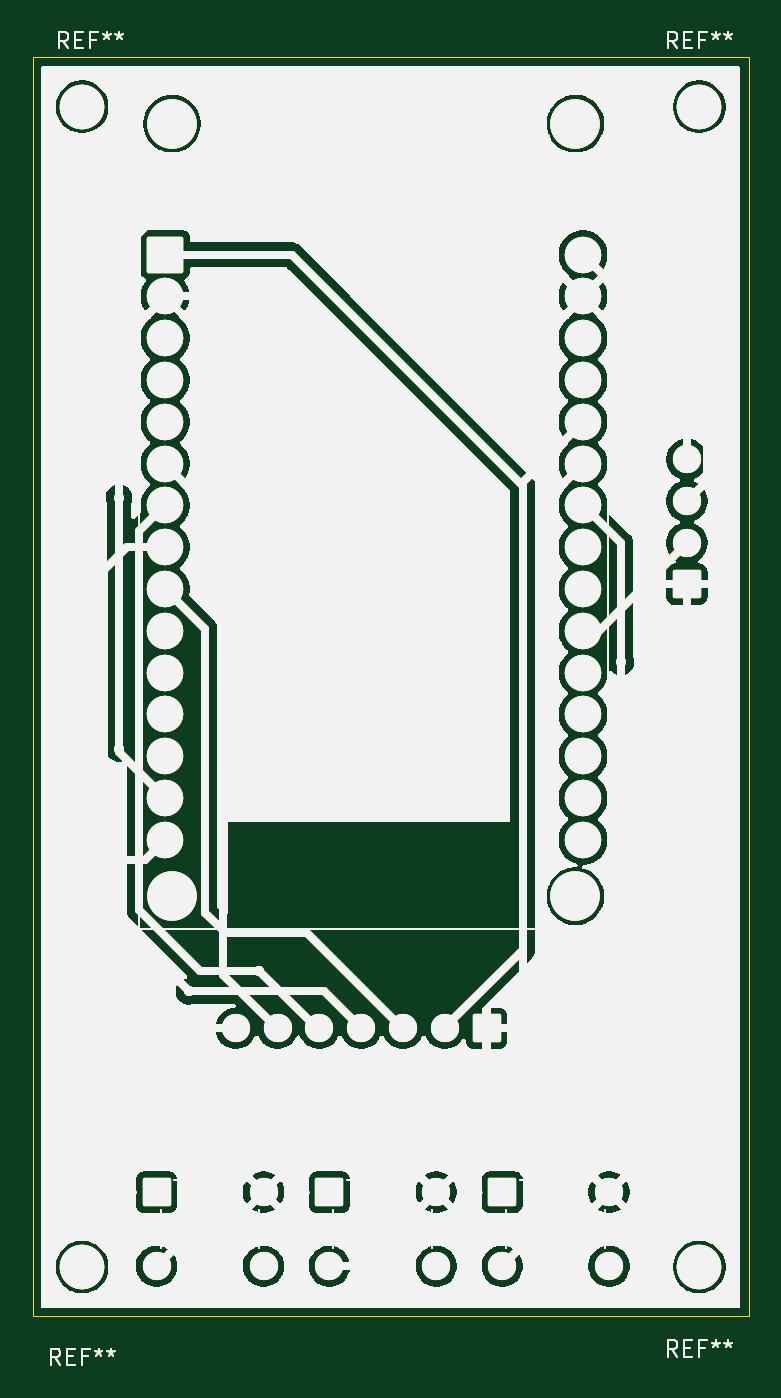
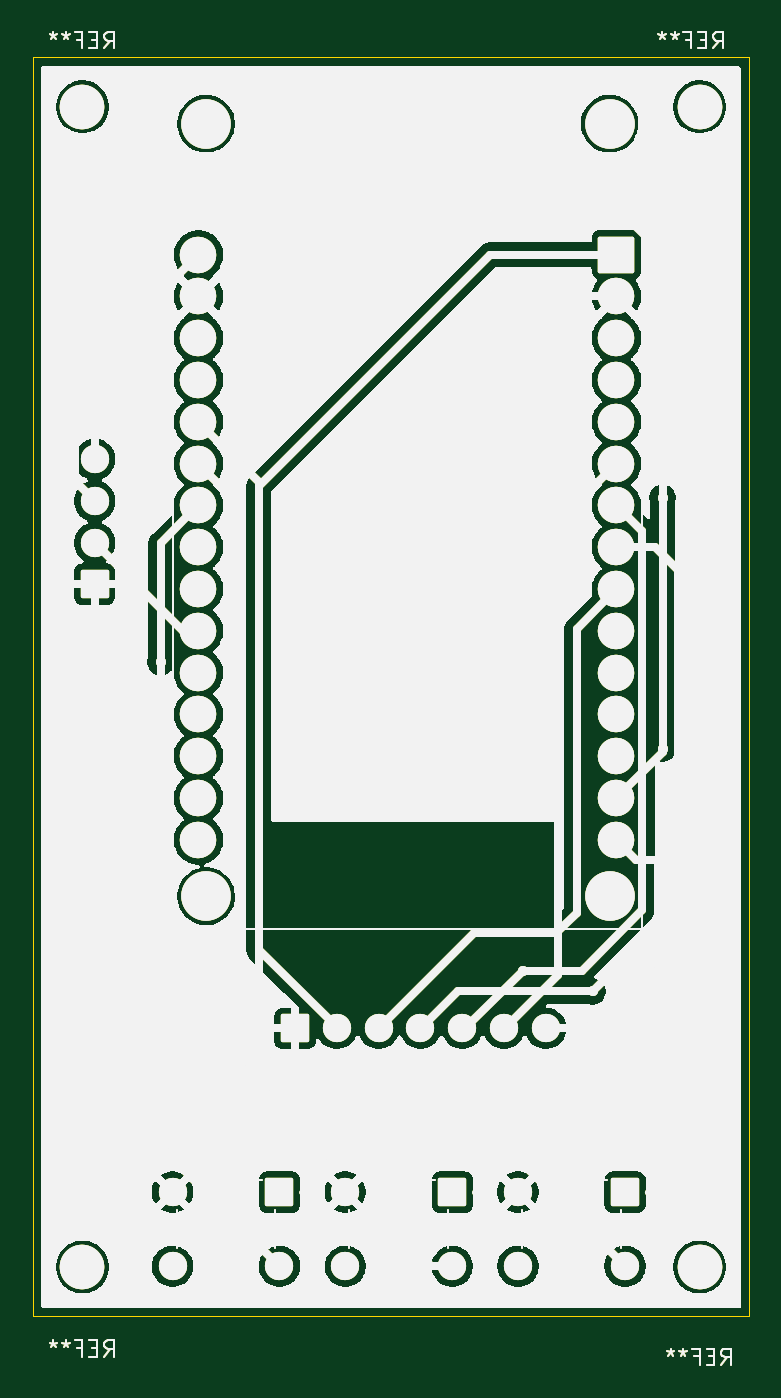
Circuit board: 9 layer files. Board 43.5 x 81.0 mm.
- bottom_copper: Medidor_Consumo_Energetico-B_Cu.gbr (104771 bytes)
- bottom_mask: Medidor_Consumo_Energetico-B_Mask.gbr (104772 bytes)
- paste: Medidor_Consumo_Energetico-B_Paste.gbr (104767 bytes)
- bottom_silk: Medidor_Consumo_Energetico-B_Silkscreen.gbr (104768 bytes)
- outline: Medidor_Consumo_Energetico-Edge_Cuts.gbr (105001 bytes)
- top_copper: Medidor_Consumo_Energetico-F_Cu.gbr (104771 bytes)
- top_mask: Medidor_Consumo_Energetico-F_Mask.gbr (104772 bytes)
- paste: Medidor_Consumo_Energetico-F_Paste.gbr (104767 bytes)
- top_silk: Medidor_Consumo_Energetico-F_Silkscreen.gbr (104768 bytes)

=== bottom_copper: Medidor_Consumo_Energetico-B_Cu.gbr (104771 bytes, source omitted) ===
=== bottom_mask: Medidor_Consumo_Energetico-B_Mask.gbr (104772 bytes, source omitted) ===
=== paste: Medidor_Consumo_Energetico-B_Paste.gbr (104767 bytes, source omitted) ===
=== bottom_silk: Medidor_Consumo_Energetico-B_Silkscreen.gbr (104768 bytes, source omitted) ===
=== outline: Medidor_Consumo_Energetico-Edge_Cuts.gbr (105001 bytes, source omitted) ===
=== top_copper: Medidor_Consumo_Energetico-F_Cu.gbr (104771 bytes, source omitted) ===
=== top_mask: Medidor_Consumo_Energetico-F_Mask.gbr (104772 bytes, source omitted) ===
=== paste: Medidor_Consumo_Energetico-F_Paste.gbr (104767 bytes, source omitted) ===
=== top_silk: Medidor_Consumo_Energetico-F_Silkscreen.gbr (104768 bytes, source omitted) ===
